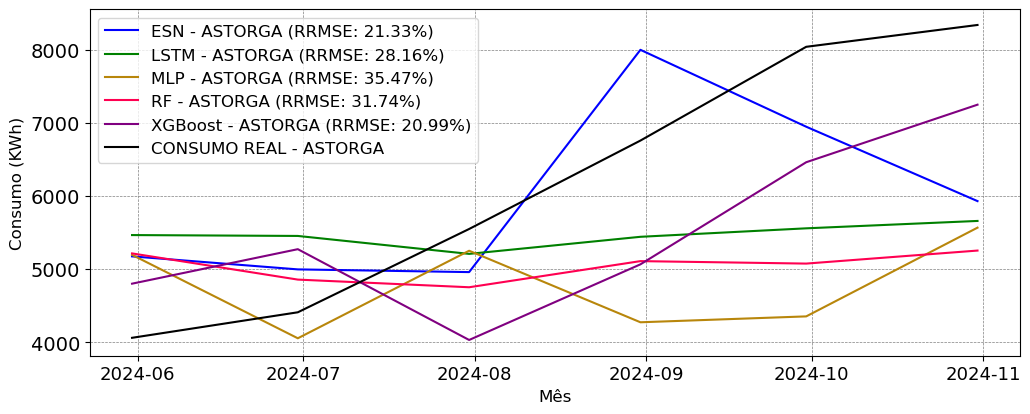

The file beside this chart, header and first rows:
; MAPE; RRMSE
ESN; 0.187; 0.2133
LSTM; 0.2448; 0.2816
MLP; 0.262; 0.3547
RF; 0.2519; 0.3174
XGBoost; 0.2048; 0.2099
